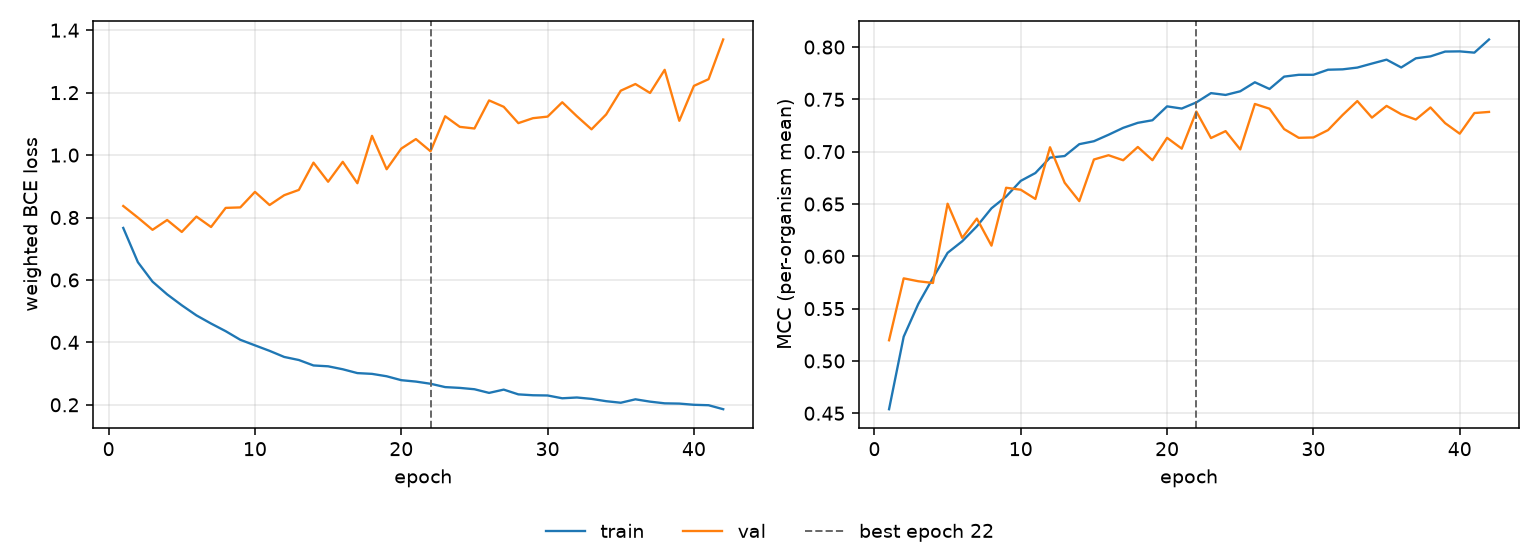

Source data for this figure (header and first rows):
epoch, tr_loss, vl_loss, tr_mcc, vl_mcc, is_best
1, 0.7666, 0.8369, 0.4538, 0.5197, False
2, 0.6568, 0.7997, 0.5232, 0.5789, False
3, 0.5945, 0.7606, 0.5545, 0.5762, False
4, 0.5537, 0.792, 0.5793, 0.5745, False
5, 0.5188, 0.7537, 0.6033, 0.6503, False
6, 0.4865, 0.803, 0.6144, 0.6177, False
7, 0.4603, 0.7696, 0.6287, 0.6361, False
8, 0.4358, 0.8308, 0.6459, 0.6102, False
9, 0.4083, 0.8323, 0.6571, 0.6655, False
10, 0.3905, 0.8821, 0.6721, 0.6636, False
11, 0.3728, 0.84, 0.6796, 0.6548, False
12, 0.3533, 0.8715, 0.6943, 0.7042, False
13, 0.3435, 0.8884, 0.6959, 0.6703, False
14, 0.326, 0.9757, 0.7072, 0.6527, False
15, 0.3233, 0.9146, 0.71, 0.6925, False
16, 0.3138, 0.9784, 0.7162, 0.6966, False
17, 0.3016, 0.9098, 0.7228, 0.6918, False
18, 0.2991, 1.062, 0.7276, 0.7045, False
19, 0.2914, 0.9546, 0.7301, 0.6918, False
20, 0.2789, 1.021, 0.7433, 0.7133, False
21, 0.2744, 1.051, 0.7412, 0.7029, False
22, 0.2674, 1.012, 0.7471, 0.7384, True
23, 0.2567, 1.124, 0.756, 0.713, False
24, 0.2542, 1.09, 0.7542, 0.7197, False
25, 0.2499, 1.085, 0.7577, 0.7022, False
26, 0.2381, 1.175, 0.7663, 0.7456, False
27, 0.2487, 1.155, 0.7599, 0.7411, False
28, 0.2334, 1.102, 0.7718, 0.7216, False
29, 0.2306, 1.118, 0.7735, 0.7133, False
30, 0.2299, 1.123, 0.7735, 0.7136, False
31, 0.2209, 1.169, 0.7784, 0.7206, False
32, 0.2234, 1.124, 0.7787, 0.7351, False
33, 0.219, 1.082, 0.7804, 0.7484, False
34, 0.2116, 1.13, 0.7842, 0.7326, False
35, 0.2066, 1.206, 0.788, 0.7438, False
36, 0.2176, 1.228, 0.7805, 0.7358, False
37, 0.2101, 1.199, 0.7893, 0.7307, False
38, 0.2047, 1.273, 0.7911, 0.7423, False
39, 0.2039, 1.11, 0.7957, 0.7273, False
40, 0.2001, 1.222, 0.7959, 0.7172, False
41, 0.1986, 1.243, 0.7947, 0.7369, False
42, 0.1859, 1.37, 0.8072, 0.738, False
